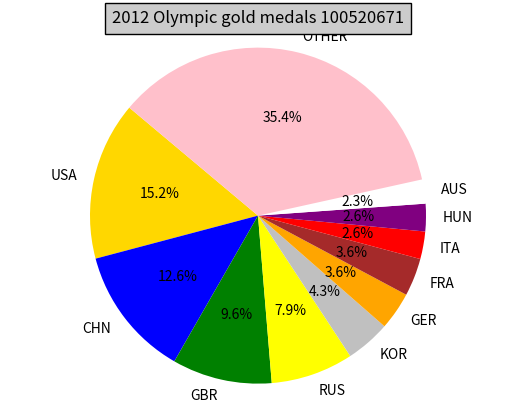

Python code for this plot:
import matplotlib.pyplot as plt
import numpy as np


labels = "USA", "CHN", "GBR", "RUS", "KOR", "GER", "FRA", "ITA", "HUN", "AUS", "OTHER"
size = [46, 38, 29, 24, 13, 11, 11, 8, 8, 7, 107]
colours = ['gold', 'blue', 'green', 'yellow', 'silver', 'orange', 'brown', 'red', 'purple', 'white', 'pink']
plt.pie(size, labels=labels, colors=colours, autopct = '%1.1f%%', startangle = 140)

plt.axis('equal')
plt.title('2012 Olympic gold medals 100520671', bbox = {'facecolor' : "0.8", 'pad':5})
plt.show()




